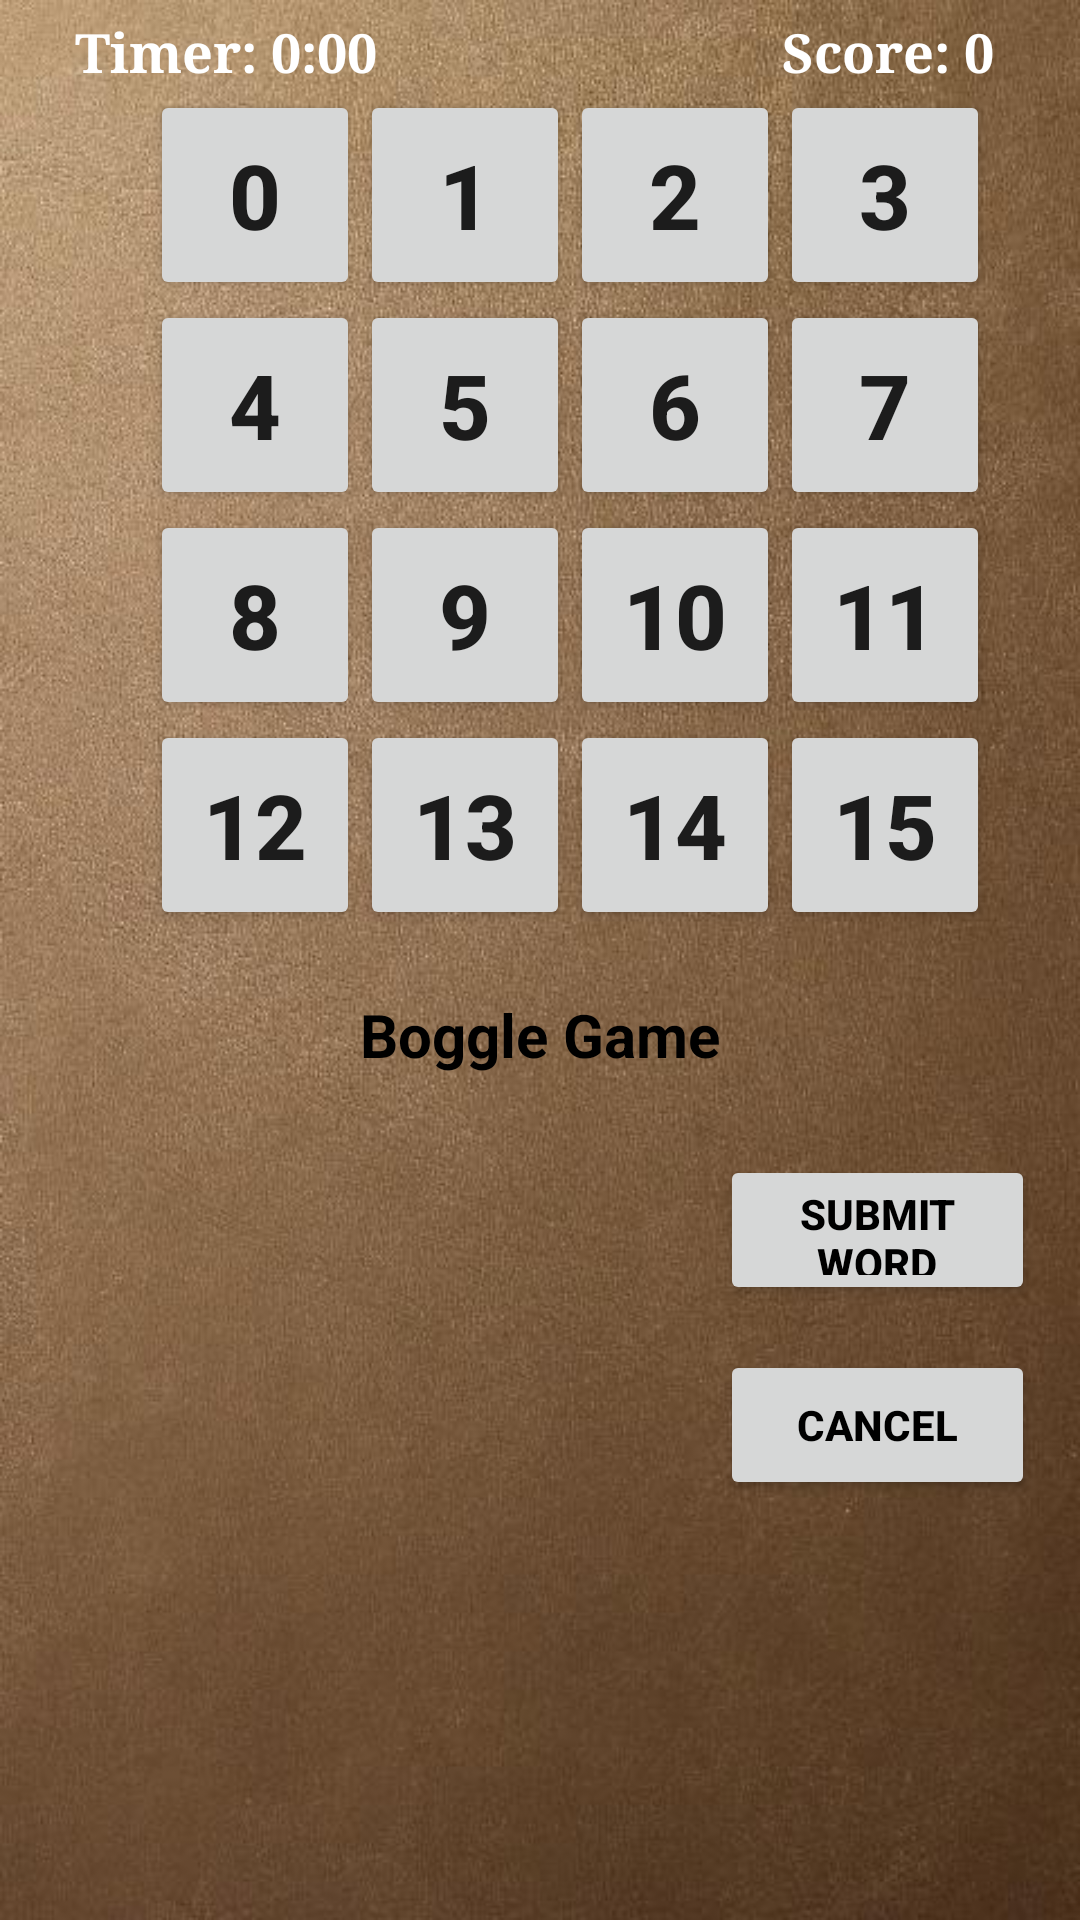

Android layout source for this screen:
<!-- AndroidManifest.xml: application theme AppTheme -->
<!-- res/layout/double_player_activity_layout.xml -->
<?xml version="1.0" encoding="utf-8"?>
<RelativeLayout xmlns:android="http://schemas.android.com/apk/res/android"
    xmlns:tools="http://schemas.android.com/tools"
    android:layout_width="match_parent"
    android:layout_height="match_parent"
    android:id="@+id/mainLayout"
    android:background="@drawable/bg">

    <TextView
        android:text="Timer: 0:00"
        android:textColor="#FFFFFF"
        android:layout_width="wrap_content"
        android:layout_height="wrap_content"
        android:layout_marginTop="5dp"
        android:id="@+id/time_remaining"
        android:layout_alignParentTop="true"
        android:fontFamily="serif"
        android:textStyle="bold"
        android:layout_marginLeft="25dp"
        android:textAppearance="@style/TextAppearance.AppCompat.Medium"
        />

    <TextView
        android:layout_width="wrap_content"
        android:layout_height="wrap_content"
        android:text="Score: 0"
        android:textColor="#FFFFFF"
        android:textAppearance="@style/TextAppearance.AppCompat.Medium"
        android:id="@+id/text_player_score"
        android:textStyle="bold"
        android:fontFamily="serif"
        android:layout_toRightOf="@id/time_remaining"
        android:paddingLeft="135dp"
        android:layout_alignParentTop="true"
        android:layout_marginTop="5dp"
        />

    
    <Button
        android:id="@+id/button0"
        android:text="0"
        android:textStyle="bold"
        android:textSize="30dp"
        android:layout_marginTop="30dp"
        android:layout_width="70dp"
        android:layout_height="70dp"
        android:layout_marginLeft="50dp"
        android:layout_marginStart="50dp"
        android:layout_alignParentTop="true"
        android:layout_alignParentLeft="true"
        android:layout_alignParentStart="true"

        />

    <Button
        android:id="@+id/button1"
        android:layout_height="70dp"
        android:layout_width="70dp"
        android:text="1"
        android:textStyle="bold"
        android:textSize="30dp"
        android:layout_toRightOf="@id/button0"
        android:layout_alignTop="@id/button0"

        />
    <Button
        android:id="@+id/button2"
        android:layout_height="70dp"
        android:layout_width="70dp"
        android:text="2"
        android:textStyle="bold"
        android:textSize="30dp"
        android:layout_toRightOf="@id/button1"
        android:layout_alignTop="@id/button1"

        />

    <Button
        android:id="@+id/button3"
        android:layout_height="70dp"
        android:layout_width="70dp"
        android:text="3"
        android:textStyle="bold"
        android:textSize="30dp"
        android:layout_toRightOf="@id/button2"
        android:layout_alignTop="@id/button2"
        />

    
    <Button
        android:id="@+id/button4"
        android:layout_height="70dp"
        android:layout_width="70dp"
        android:text="4"
        android:textStyle="bold"
        android:textSize="30dp"
        android:layout_below="@id/button0"
        android:layout_alignLeft="@id/button0"
        />

    <Button
        android:id="@+id/button5"
        android:layout_height="70dp"
        android:layout_width="70dp"
        android:text="5"
        android:textStyle="bold"
        android:textSize="30dp"
        android:layout_toRightOf="@id/button4"
        android:layout_alignTop="@id/button4"
        />

    <Button
        android:id="@+id/button6"
        android:layout_height="70dp"
        android:layout_width="70dp"
        android:text="6"
        android:textStyle="bold"
        android:textSize="30dp"
        android:layout_toRightOf="@id/button5"
        android:layout_alignTop="@id/button5"
        />

    <Button
        android:id="@+id/button7"
        android:layout_height="70dp"
        android:layout_width="70dp"
        android:text="7"
        android:textStyle="bold"
        android:textSize="30dp"
        android:layout_toRightOf="@id/button6"
        android:layout_alignTop="@id/button6"
        />

    

    <Button
        android:id="@+id/button8"
        android:layout_height="70dp"
        android:layout_width="70dp"
        android:text="8"
        android:textStyle="bold"
        android:textSize="30dp"
        android:layout_below="@id/button4"
        android:layout_alignLeft="@id/button4"
        />

    <Button
        android:id="@+id/button9"
        android:layout_height="70dp"
        android:layout_width="70dp"
        android:text="9"
        android:textStyle="bold"
        android:textSize="30dp"
        android:layout_toRightOf="@id/button8"
        android:layout_alignTop="@id/button8"
        />

    <Button
        android:id="@+id/button10"
        android:layout_height="70dp"
        android:layout_width="70dp"
        android:text="10"
        android:textStyle="bold"
        android:textSize="30dp"
        android:layout_toRightOf="@id/button9"
        android:layout_alignTop="@id/button9"
        />

    <Button
        android:id="@+id/button11"
        android:layout_height="70dp"
        android:layout_width="70dp"
        android:text="11"
        android:textStyle="bold"
        android:textSize="30dp"
        android:layout_toRightOf="@id/button10"
        android:layout_alignTop="@id/button10"
        />



    
    <Button
        android:id="@+id/button12"
        android:layout_height="70dp"
        android:layout_width="70dp"
        android:text="12"
        android:textStyle="bold"
        android:textSize="30dp"
        android:layout_below="@id/button8"
        android:layout_alignLeft="@id/button8"
        />

    <Button
        android:id="@+id/button13"
        android:layout_height="70dp"
        android:layout_width="70dp"
        android:text="13"
        android:textStyle="bold"
        android:textSize="30dp"
        android:layout_toRightOf="@id/button12"
        android:layout_alignTop="@id/button12"
        />

    <Button
        android:id="@+id/button14"
        android:layout_height="70dp"
        android:layout_width="70dp"
        android:text="14"
        android:textStyle="bold"
        android:textSize="30dp"
        android:layout_toRightOf="@id/button13"
        android:layout_alignTop="@id/button13"
        />

    <Button
        android:id="@+id/button15"
        android:layout_height="70dp"
        android:layout_width="70dp"
        android:text="15"
        android:textStyle="bold"
        android:textSize="30dp"
        android:layout_toRightOf="@id/button14"
        android:layout_alignTop="@id/button14"
        />

    <TextView
        android:text="Boggle Game"
        android:textSize="20dp"
        android:gravity="center"
        android:layout_width="match_parent"
        android:layout_height="40dp"
        android:layout_below="@id/button12"
        android:id="@+id/text_display_screen"
        android:layout_marginLeft="20dp"
        android:layout_marginRight="20dp"
        android:layout_marginTop="15dp"

        android:textColor="@android:color/black"
        android:textStyle="bold"
        />



    <ListView
        android:layout_width="210dp"
        android:layout_height="fill_parent"
        android:layout_below="@id/text_display_screen"
        android:id="@+id/list_foundWords"
        android:layout_marginLeft="10dp"
        android:layout_marginTop="8dp"
        android:layout_marginBottom="5dp"
        android:textColor="@android:color/black"
        android:layout_marginRight="5dp"/>

    <Button
        android:layout_width="fill_parent"
        android:layout_height="50dp"
        android:layout_toRightOf="@id/list_foundWords"
        android:layout_below="@id/text_display_screen"
        android:layout_marginTop="20dp"
        android:layout_marginRight="15dp"
        android:layout_marginLeft="15dp"
        android:id="@+id/button_submitWord"
        android:text="SUBMIT WORD"
        android:textStyle="bold"
        android:textColor="@android:color/black"
        />

    <Button
        android:layout_width="fill_parent"
        android:layout_height="50dp"
        android:layout_toRightOf="@id/list_foundWords"
        android:layout_below="@id/button_submitWord"
        android:layout_marginTop="15dp"
        android:layout_marginRight="15dp"
        android:layout_marginLeft="15dp"
        android:text="CANCEL"
        android:textStyle="bold"
        android:textColor="@android:color/black"
        android:id="@+id/button_cancel"
        />




</RelativeLayout>
<!-- resources referenced by this layout -->
<resources>
  <!-- drawable bg: jpg bitmap (drawable, 74058 bytes) -->
  <style name="AppTheme" parent="Theme.AppCompat.Light.DarkActionBar">
          
          <item name="colorPrimary">@color/colorPrimary</item>
          <item name="colorPrimaryDark">@color/colorPrimaryDark</item>
          <item name="colorAccent">@color/colorAccent</item>
      </style>
  <color name="colorPrimary">#3F51B5</color>
  <color name="colorPrimaryDark">#303F9F</color>
  <color name="colorAccent">#FF4081</color>
</resources>
